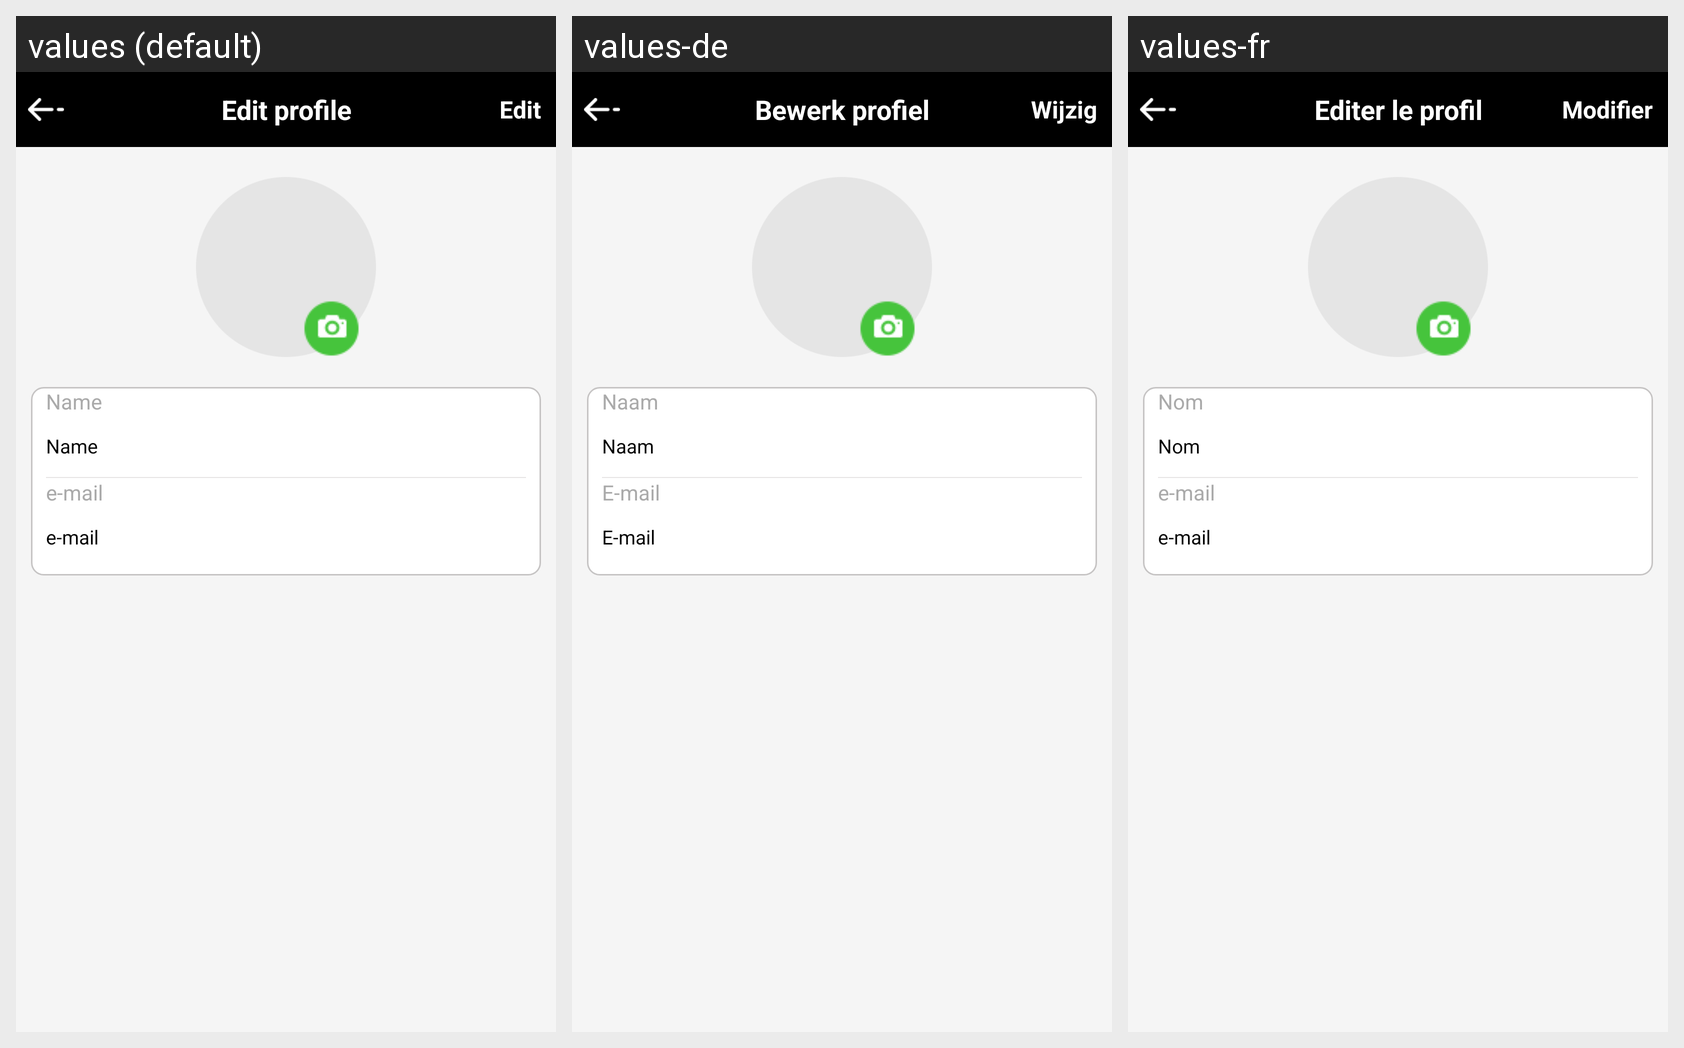

The same Android screen rendered under several of its app's locales, left to right. List the strings drawn on it with the default value and each locale's translation.
Android screen res/layout/user_edit_layout.xml rendered under 3 locales, left to right: values (default), values-de, values-fr. Device: Nexus 5 (rendered at 1080×1920; each locale shown at half size, 540×960, under a caption strip naming it); theme AppTheme.
Strings drawn on this screen, with the default value and each locale's value (text and hints the layout hard-codes, and strings that could not be matched under every locale, appear in the picture but are not listed):

edit_profile
  values: Edit profile
  values-de: Bewerk profiel
  values-fr: Editer le profil

edit
  values: Edit
  values-de: Wijzig
  values-fr: Modifier

name
  values: Name
  values-de: Naam
  values-fr: Nom

email
  values: e-mail
  values-de: E-mail
  values-fr: e-mail
